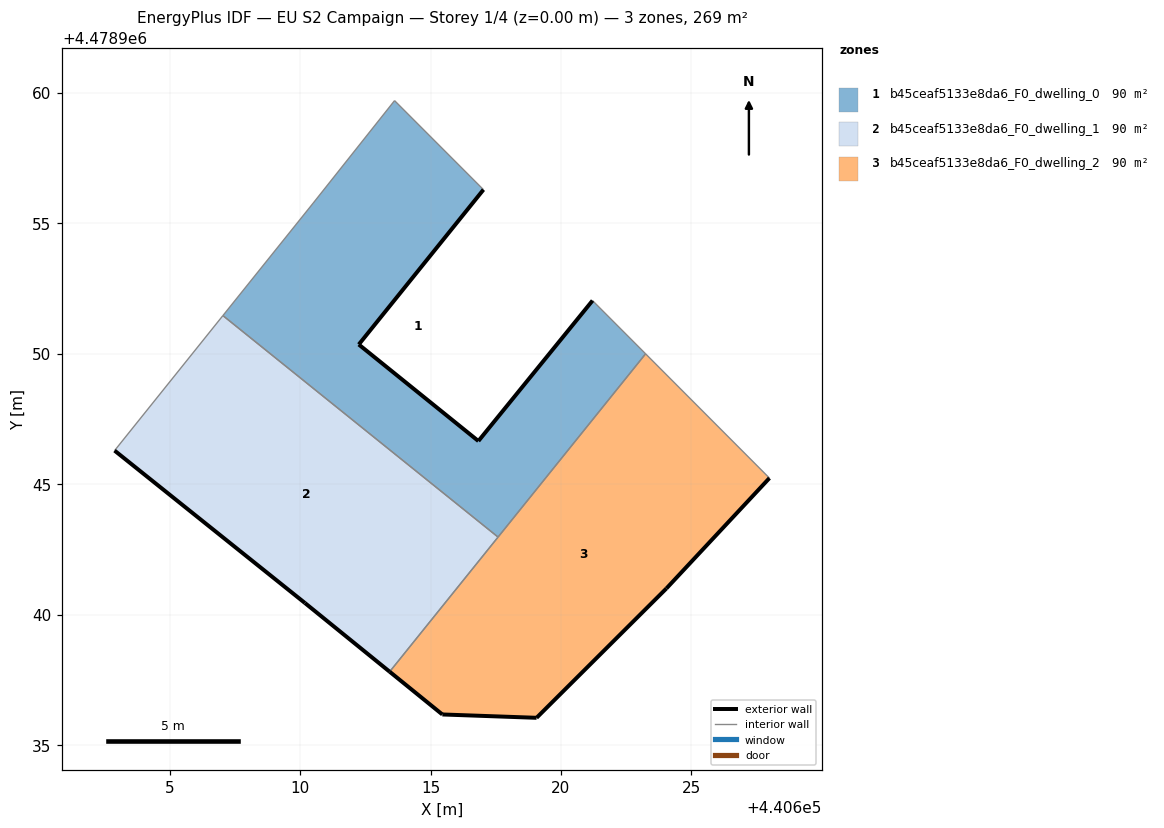
=== STOREY PLAN SPEC (per zone: floor XY polygon, exterior-wall plan segments, windows/doors) ===
zone 1: b45ceaf5133e8da6_F0_dwelling_0  (89.6 m²)
  floor: (440617.59, 4478942.97) (440623.24, 4478950.00) (440621.21, 4478952.04) (440616.84, 4478946.65) (440612.25, 4478950.35) (440617.03, 4478956.29) (440613.62, 4478959.70) (440610.51, 4478955.77) (440607.04, 4478951.46)
  exterior wall: (440617.03, 4478956.29) – (440612.25, 4478950.35)  [7.6 m]
  exterior wall: (440612.25, 4478950.35) – (440616.84, 4478946.65)  [5.9 m]
  exterior wall: (440616.84, 4478946.65) – (440621.21, 4478952.04)  [6.9 m]
  interior walls: 6
zone 2: b45ceaf5133e8da6_F0_dwelling_1  (89.6 m²)
  floor: (440613.43, 4478937.81) (440617.59, 4478942.97) (440607.04, 4478951.46) (440602.89, 4478946.29) (440610.19, 4478940.45)
  exterior wall: (440610.19, 4478940.45) – (440602.89, 4478946.29)  [9.3 m]
  exterior wall: (440613.43, 4478937.81) – (440610.19, 4478940.45)  [4.2 m]
  interior walls: 3
zone 3: b45ceaf5133e8da6_F0_dwelling_2  (89.6 m²)
  floor: (440624.04, 4478941.00) (440627.99, 4478945.23) (440623.24, 4478950.00) (440613.43, 4478937.81) (440615.45, 4478936.17) (440619.07, 4478936.05)
  exterior wall: (440619.07, 4478936.05) – (440615.45, 4478936.17)  [3.6 m]
  exterior wall: (440615.45, 4478936.17) – (440613.43, 4478937.81)  [2.6 m]
  exterior wall: (440627.99, 4478945.23) – (440624.04, 4478941.00)  [5.8 m]
  exterior wall: (440624.04, 4478941.00) – (440619.07, 4478936.05)  [7.0 m]
  interior walls: 3

=== DERIVED (storey summary) ===
Building: EU S2 Campaign
Storey: 1 of 4  (floor level z = 0.00 m)
Storey gross floor area: 268.7 m²
Zones on this storey: 3
  - b45ceaf5133e8da6_F0_dwelling_0: floor 89.6 m²; exterior wall 20.4 m (61.3 m²); WWR 0.0%
  - b45ceaf5133e8da6_F0_dwelling_1: floor 89.6 m²; exterior wall 13.5 m (40.6 m²); WWR 0.0%
  - b45ceaf5133e8da6_F0_dwelling_2: floor 89.6 m²; exterior wall 19.0 m (57.1 m²); WWR 0.0%
Zone adjacency (shared interzone walls):
  - b45ceaf5133e8da6_F0_dwelling_0 ↔ b45ceaf5133e8da6_F0_dwelling_1
  - b45ceaf5133e8da6_F0_dwelling_0 ↔ b45ceaf5133e8da6_F0_dwelling_2
  - b45ceaf5133e8da6_F0_dwelling_1 ↔ b45ceaf5133e8da6_F0_dwelling_2